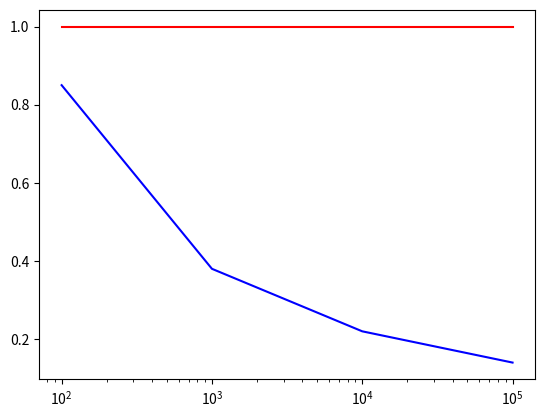

The matplotlib source for this figure:
import matplotlib.pyplot as plt
import numpy as np

m = np.array([100, 1000, 10000, 100000])
one = np.ones(4)
sqrtm = np.sqrt(m)
ratio = np.array([0.85, 0.38, 0.22, 0.14])
plt.plot(m, one, color='red')
plt.plot(m, ratio, color='blue')
plt.xscale('log')
plt.show()